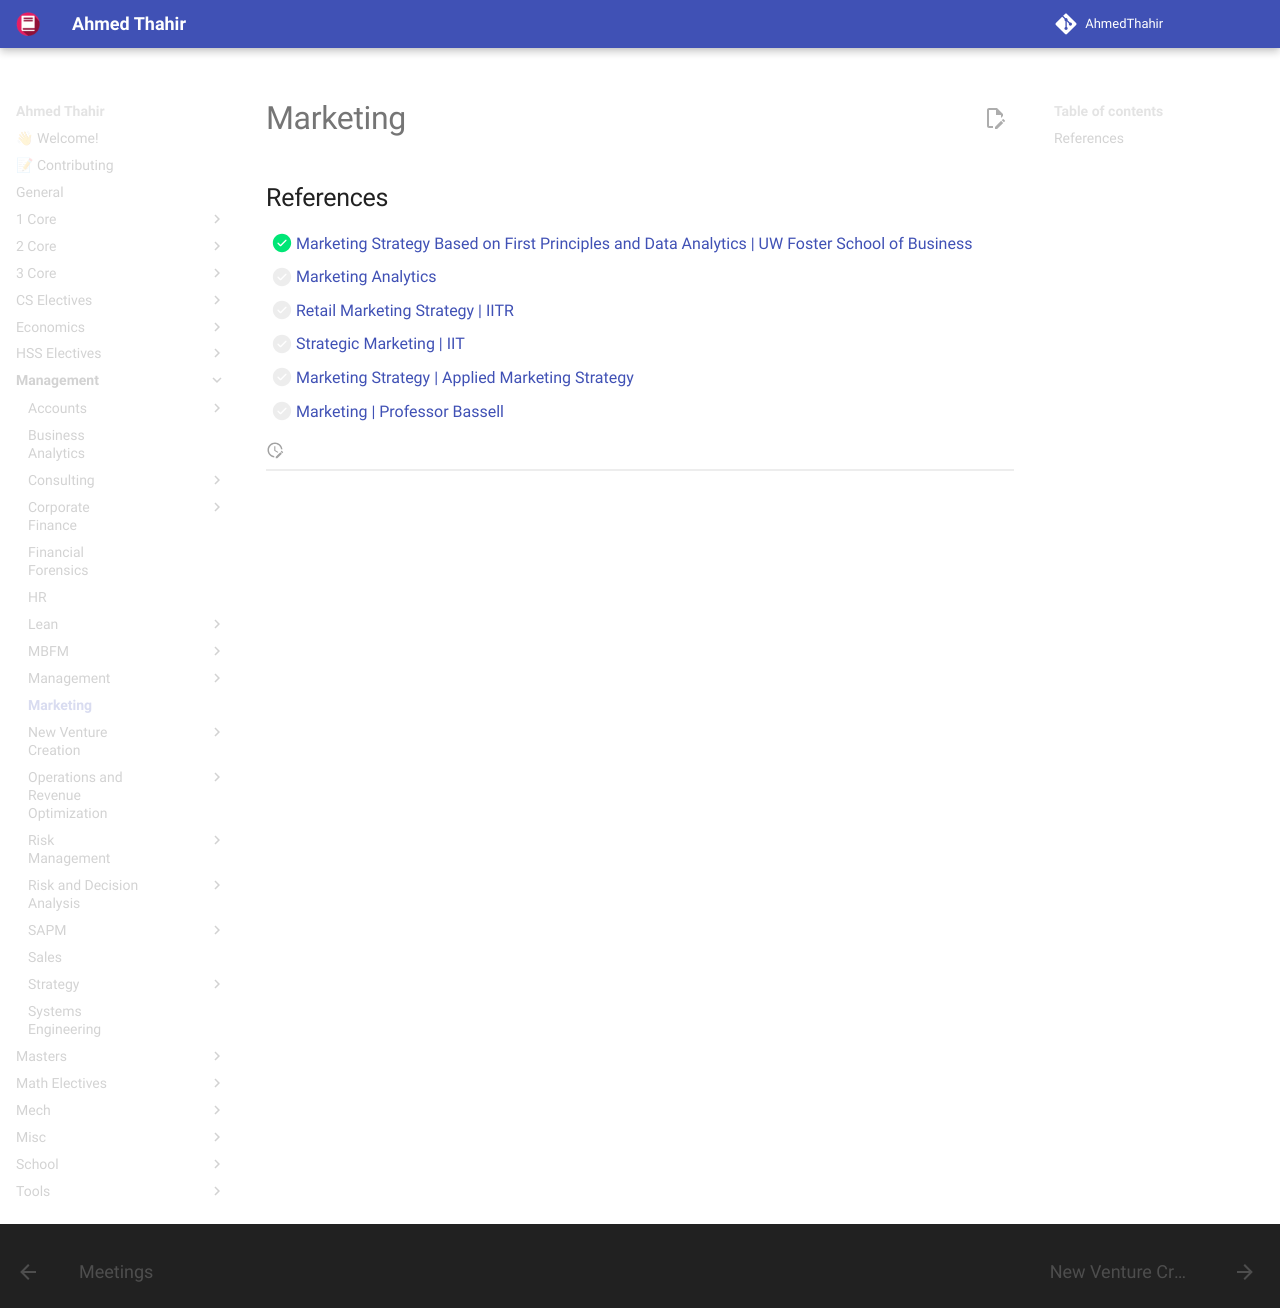

repository: AhmedThahir/AhmedThahir.github.io · page: Management/Marketing/index.html · generator: mkdocs

# Marketing

## References

- [x] [Marketing Strategy Based on First Principles and Data Analytics | UW Foster School of Business](https://www.youtube.com/playlist?list=PLfZAEtrz8B8vBGqW8e2cnoFbZUwScU7gq)
- [ ] [Marketing Analytics](https://www.youtube.com/playlist?list=PLbRMhDVUMnge625uLkVoqfS-uK-KJTBgp)
- [ ] [Retail Marketing Strategy | IITR](https://www.youtube.com/playlist?list=PLLy_2iUCG87AiylGO1sAFD26k36VIwD6e)
- [ ] [Strategic Marketing | IIT](https://www.youtube.com/playlist?list=PLPjSqITyvDeXwg5li7fa8qdsprcx4NHOA)
- [ ] [Marketing Strategy | Applied Marketing Strategy](https://www.youtube.com/playlist?list=PLQ6P-5JAOkfrnQGjovCyxSh4_wo0FcqcR)
- [ ] [Marketing | Professor Bassell](https://www.youtube.com/playlist?list=PLByMooBE3MidA2CYwaq_2j2gqBQHGNrMC)
